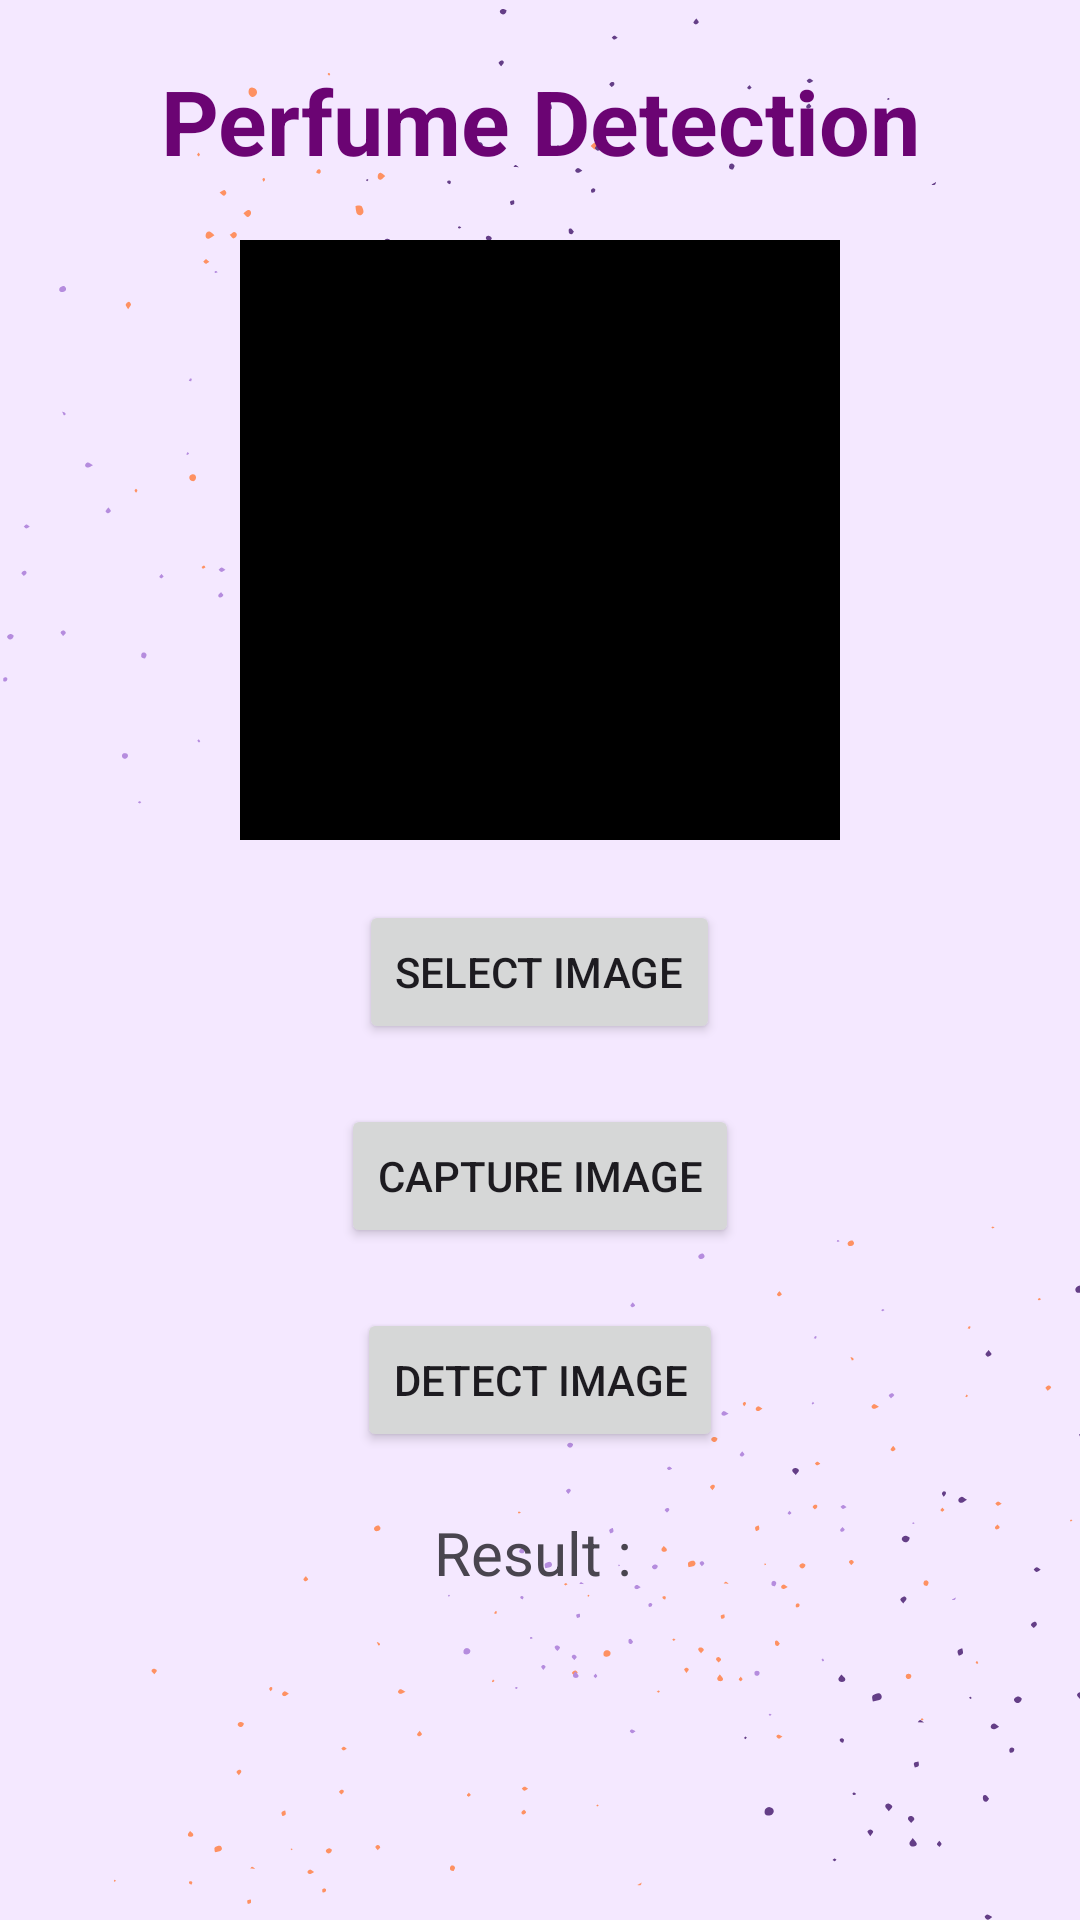

Reconstruct the res/layout file that produces this screen, plus the resources it refers to.
<!-- AndroidManifest.xml: application theme Theme.PerfuME -->
<!-- res/layout/activity_perfume_detect.xml -->
<?xml version="1.0" encoding="utf-8"?>
<RelativeLayout xmlns:android="http://schemas.android.com/apk/res/android"
    xmlns:tools="http://schemas.android.com/tools"
    android:layout_width="match_parent"
    android:background="@drawable/dashboard"
    android:layout_height="match_parent"
    tools:content=".perfumeDetectActivity">

    <TextView
        android:layout_width="match_parent"
        android:layout_height="40dp"
        android:text="Perfume Detection"
        android:textColor="#6B0473"
        android:id="@+id/title"
        android:textSize="30sp"
        android:textStyle="bold"
        android:textAlignment="center"
        android:layout_marginTop="20dp"/>

        <ImageView
            android:layout_width="200dp"
            android:layout_height="200dp"
            android:layout_below="@+id/title"
            android:background="@color/colorBlack"
            android:id="@+id/imageView"
            android:layout_centerHorizontal="true"
            android:layout_marginTop="20dp"/>
    <Button
        android:layout_width="wrap_content"
        android:layout_height="wrap_content"
        android:text="Select Image"
        android:layout_below="@+id/imageView"
        android:id="@+id/selectBtn"
        android:layout_marginTop="20dp"
        android:layout_centerHorizontal="true"/>

    <Button
        android:layout_width="wrap_content"
        android:layout_height="wrap_content"
        android:text="Capture Image"
        android:layout_below="@+id/selectBtn"
        android:id="@+id/captureBtn"
        android:layout_marginTop="20dp"
        android:layout_centerHorizontal="true"/>
    <Button
        android:layout_width="wrap_content"
        android:layout_height="wrap_content"
        android:text="Detect Image"
        android:layout_below="@+id/captureBtn"
        android:id="@+id/detectBtn"
        android:layout_marginTop="20dp"
        android:layout_centerHorizontal="true"/>

    <TextView
        android:layout_width="match_parent"
        android:layout_height="40dp"
        android:text="Result : "
        android:id="@+id/result"
        android:textSize="20dp"
        android:textAlignment="center"
        android:layout_below="@id/detectBtn"
        android:layout_marginTop="20dp"/>
</RelativeLayout>
<!-- resources referenced by this layout -->
<resources>
  <color name="colorBlack">#000000</color>
  <!-- drawable dashboard: png bitmap (drawable, 42768 bytes) -->
  <style name="Theme.PerfuME" parent="Base.Theme.PerfuME" />
  <style name="Base.Theme.PerfuME" parent="Theme.Material3.DayNight.NoActionBar">
          
          
      </style>
</resources>
